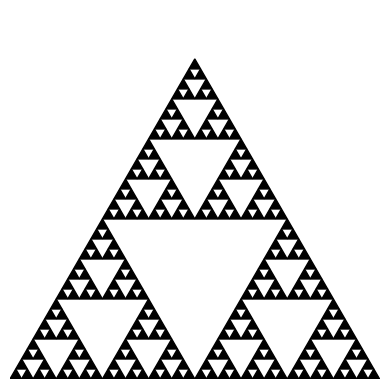

Python code for this plot:
import numpy as np
import matplotlib.pyplot as plt
import numpy as np

def sierpinski_triangle(order, ax=None):
    if ax is None:
        fig, ax = plt.subplots()
        ax.set_aspect('equal')
        ax.set_axis_off()
    
    # Fonction récursive pour dessiner le triangle de Sierpinski
    def sierpinski(order, points, colors):
        if order == 0:
            if colors:  # Vérifie si la liste colors n'est pas vide
                triangle = plt.Polygon(points, edgecolor='k', facecolor=colors.pop())
            else:
                triangle = plt.Polygon(points, edgecolor='k', facecolor='white')  # Couleur par défaut si colors est vide
            ax.add_patch(triangle)
        else:
            mid_points = [(points[i] + points[(i+1)%3]) / 2 for i in range(3)]
            sierpinski(order-1, [points[0], mid_points[0], mid_points[2]], colors[:])
            sierpinski(order-1, [points[1], mid_points[0], mid_points[1]], colors[:])
            sierpinski(order-1, [points[2], mid_points[1], mid_points[2]], colors[:])
    
    # Génération des couleurs
    colors = ['white','black'] * ((order // 3) + 1)
    
    points = np.array([[0, 0], [1, 0], [0.5, np.sqrt(3)/2]])
    sierpinski(order, points, colors)
    plt.show()

def display_sierpinski():
    sierpinski_triangle(5)

display_sierpinski()
